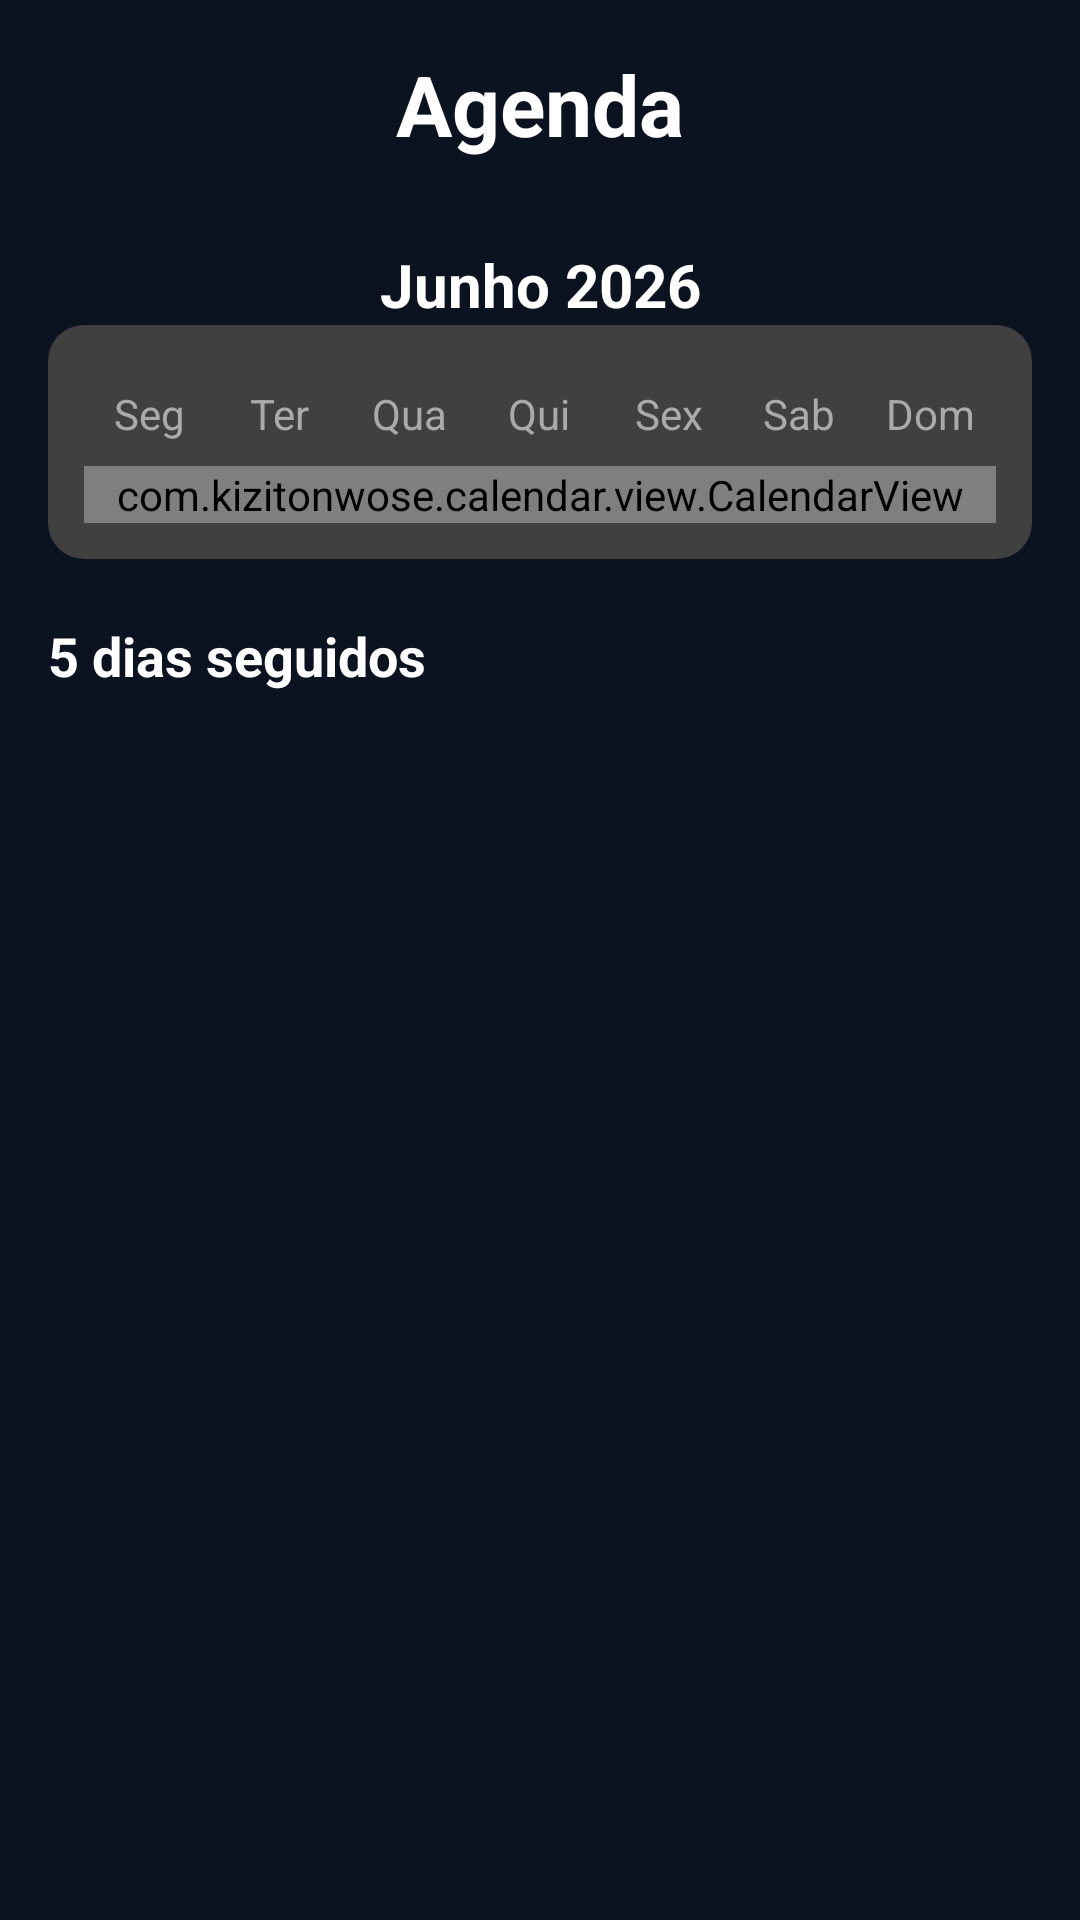

This screen was rendered from an Android layout file. Write that file and the resources it references.
<!-- AndroidManifest.xml: application theme Theme.MyApplication -->
<!-- res/layout/fragment_agenda.xml -->
<?xml version="1.0" encoding="utf-8"?>
<LinearLayout xmlns:android="http://schemas.android.com/apk/res/android"
    xmlns:app="http://schemas.android.com/apk/res-auto"
    android:layout_width="match_parent"
    android:layout_height="match_parent"
    android:background="#0B1220"
    android:orientation="vertical"
    android:padding="16dp">

    <TextView
        android:layout_width="wrap_content"
        android:layout_height="wrap_content"
        android:layout_gravity="center"
        android:layout_marginBottom="16dp"
        android:text="Agenda"
        android:textColor="#FFFFFF"
        android:textSize="28sp"
        android:textStyle="bold" />


    <LinearLayout
        android:layout_width="match_parent"
        android:layout_height="wrap_content"
        android:layout_marginTop="12dp"
        android:gravity="center_vertical"
        android:orientation="horizontal">

        <TextView
            android:id="@+id/txtMesAno"
            android:layout_width="match_parent"
            android:layout_height="wrap_content"
            android:gravity="center"
            android:text="Junho 2026"
            android:textColor="#FFFFFF"
            android:textSize="20sp"
            android:textStyle="bold" />

    </LinearLayout>

    <LinearLayout
        android:layout_width="match_parent"
        android:layout_height="wrap_content"
        android:background="@drawable/card_stats"
        android:orientation="vertical"
        android:padding="12dp"
        app:cardElevation="0dp"
        app:strokeWidth="0dp">

        <LinearLayout
            android:layout_width="match_parent"
            android:layout_height="wrap_content"
            android:layout_marginTop="8dp"
            android:layout_marginBottom="8dp"
            android:orientation="horizontal">

            <TextView
                android:layout_width="0dp"
                android:layout_height="wrap_content"
                android:layout_weight="1"
                android:gravity="center"
                android:text="Seg"
                android:textColor="#AAAAAA" />

            <TextView
                android:layout_width="0dp"
                android:layout_height="wrap_content"
                android:layout_weight="1"
                android:gravity="center"
                android:text="Ter"
                android:textColor="#AAAAAA" />

            <TextView
                android:layout_width="0dp"
                android:layout_height="wrap_content"
                android:layout_weight="1"
                android:gravity="center"
                android:text="Qua"
                android:textColor="#AAAAAA" />

            <TextView
                android:layout_width="0dp"
                android:layout_height="wrap_content"
                android:layout_weight="1"
                android:gravity="center"
                android:text="Qui"
                android:textColor="#AAAAAA" />

            <TextView
                android:layout_width="0dp"
                android:layout_height="wrap_content"
                android:layout_weight="1"
                android:gravity="center"
                android:text="Sex"
                android:textColor="#AAAAAA" />

            <TextView
                android:layout_width="0dp"
                android:layout_height="wrap_content"
                android:layout_weight="1"
                android:gravity="center"
                android:text="Sab"
                android:textColor="#AAAAAA" />

            <TextView
                android:layout_width="0dp"
                android:layout_height="wrap_content"
                android:layout_weight="1"
                android:gravity="center"
                android:text="Dom"
                android:textColor="#AAAAAA" />

        </LinearLayout>

        <com.kizitonwose.calendar.view.CalendarView
            android:id="@+id/calendarView"
            android:layout_width="match_parent"
            android:layout_height="wrap_content"
            app:cv_daySize="square"
            app:cv_dayViewResource="@layout/calendar_day" />
    </LinearLayout>

    <TextView
        android:id="@+id/txtSequencia"
        android:layout_width="wrap_content"
        android:layout_height="wrap_content"
        android:layout_marginTop="20dp"
        android:text="5 dias seguidos"
        android:textColor="#FFFFFF"
        android:textSize="18sp"
        android:textStyle="bold" />

</LinearLayout>
<!-- res/layout/calendar_day.xml (included above) -->
<?xml version="1.0" encoding="utf-8"?>
<LinearLayout
    xmlns:android="http://schemas.android.com/apk/res/android"
    android:layout_width="40dp"
    android:layout_height="48dp"
    android:gravity="center"
    android:orientation="vertical">

    <TextView
        android:id="@+id/txtDia"
        android:layout_width="32dp"
        android:layout_height="32dp"
        android:gravity="center"
        android:textColor="#FFFFFF"
        android:textSize="14sp"/>

    <View
        android:id="@+id/indicadorTreino"
        android:layout_width="6dp"
        android:layout_height="6dp"
        android:layout_marginTop="2dp"
        android:background="@drawable/bg_bolinha_verde"
        android:visibility="gone"/>

</LinearLayout>
<!-- resources referenced by this layout -->
<resources>
  <!-- drawable bg_bolinha_verde (drawable) -->
  <shape xmlns:android="http://schemas.android.com/apk/res/android">
  
      <solid android:color="#4CAF50"/>
  
      <corners android:radius="50dp"/>
  
  </shape>
  <!-- drawable card_stats (drawable) -->
  <?xml version="1.0" encoding="utf-8"?>
      <shape xmlns:android="http://schemas.android.com/apk/res/android">
          <solid android:color="#404040"/>
          <corners android:radius="12dp"/>
      </shape>
  <style name="Theme.MyApplication" parent="Theme.Material3.DayNight.NoActionBar">
          
      </style>
</resources>
